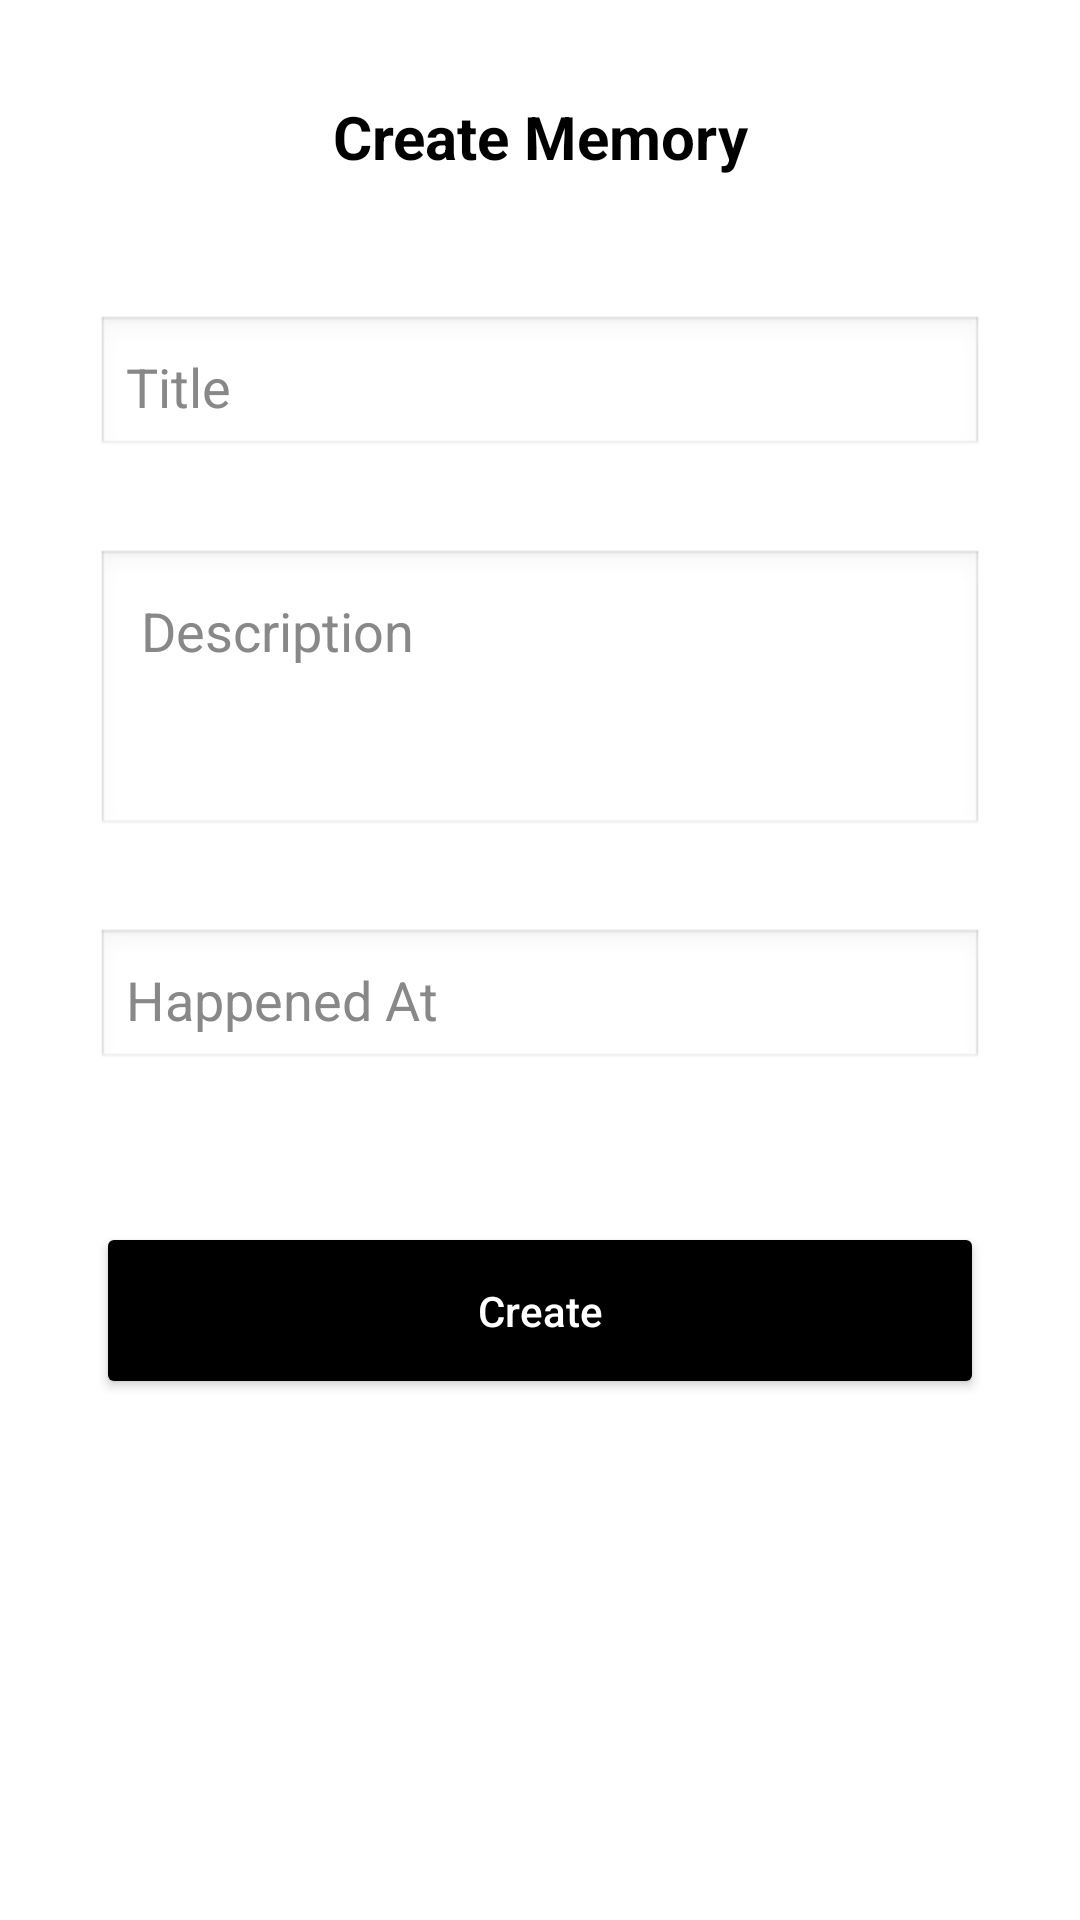

Android layout source for this screen:
<!-- AndroidManifest.xml: application theme Theme.LovAI -->
<!-- res/layout/fragment_create_memory.xml -->
<ScrollView xmlns:android="http://schemas.android.com/apk/res/android"
    android:layout_width="match_parent"
    android:layout_height="match_parent"
    android:padding="16dp"
    android:fillViewport="true"
    android:background="@android:color/white">

    <LinearLayout
        android:layout_width="match_parent"
        android:layout_height="wrap_content"
        android:orientation="vertical"
        android:background="@android:color/white"
        android:padding="16dp"
        android:elevation="4dp"
        android:clipToPadding="false">

        <TextView
            android:layout_width="match_parent"
            android:layout_height="wrap_content"
            android:text="Create Memory"
            android:textSize="20sp"
            android:textStyle="bold"
            android:gravity="center"
            android:textColor="@android:color/black"
            android:paddingBottom="16dp" />

        <EditText
            android:id="@+id/etMemoryTitle"
            android:layout_width="match_parent"
            android:layout_height="wrap_content"
            android:layout_marginTop="30dp"
            android:background="@android:drawable/edit_text"
            android:hint="Title"
            android:inputType="textPersonName"
            android:padding="10dp"
            android:textColor="@android:color/black"
            android:textColorHint="#888888" />

        <EditText
            android:id="@+id/etMemoryDescription"
            android:layout_width="match_parent"
            android:layout_height="wrap_content"
            android:layout_marginTop="30dp"
            android:background="@android:drawable/edit_text"
            android:gravity="top"
            android:hint="Description"
            android:inputType="textMultiLine"
            android:lines="3"
            android:minLines="3"
            android:padding="15dp"
            android:textColor="@android:color/black"
            android:textColorHint="#888888" />

        <EditText
            android:id="@+id/etHappenedAt"
            android:layout_width="match_parent"
            android:layout_height="wrap_content"
            android:layout_marginTop="30dp"
            android:background="@android:drawable/edit_text"
            android:hint="Happened At "
            android:focusable="false"
            android:inputType="date"
            android:padding="10dp"
            android:textColor="@android:color/black"
            android:textColorHint="#888888" />


        <androidx.appcompat.widget.AppCompatButton
            android:id="@+id/btnCreateMemory"
            android:layout_width="match_parent"
            android:layout_height="wrap_content"
            android:layout_marginTop="50dp"
            android:backgroundTint="@android:color/black"
            android:padding="20dp"
            android:text="Create"
            android:textAllCaps="false"
            android:textColor="@android:color/white" />
    </LinearLayout>
</ScrollView>
<!-- resources referenced by this layout -->
<resources>
  <style name="Theme.LovAI" parent="Base.Theme.LovAI" />
  <style name="Base.Theme.LovAI" parent="Theme.Material3.DayNight.NoActionBar">
          
          
      </style>
</resources>
